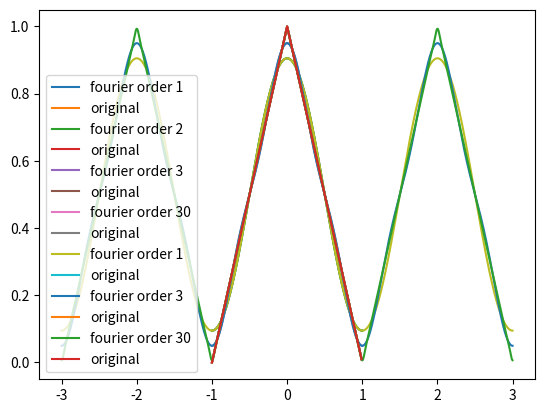

Python code for this plot:
# -*- coding: utf-8 -*-
"""
Created on Wed Apr 18 17:22:20 2018

@author: Vosburgh
"""
import numpy as np;
import matplotlib.pyplot as plt;

def ak(k):
    return 2*(1-np.cos(np.pi*k))/(np.pi**2 * k**2)

def funcSawtooth(kmax):
    k = 1
    xs = np.arange(-1,1,.1/(100-kmax))#our sample spacing
    ys = np.empty(len(xs))#the results of our fourier approx
    ys.fill(.5)#.5 = A0/2, the starting value
    while k <= kmax:# as we count over all ks
        j=0
        while j < len(xs):#for each f(x) value we want to approximate
            ys[j] = ys[j] + ak(k)*np.cos(np.pi*k*xs[j])#add the current 
            j=j+1
        k=k+1
    label = 'fourier order ' + str(kmax)
    plt.plot(xs,ys, label=label)
    xset = np.arange(-1,1,.01)
    plt.plot(xset, 1-np.abs(xset), label = 'original')
    plt.legend()
    plt.show()
    return
funcSawtooth(1)
funcSawtooth(2)
funcSawtooth(3)
funcSawtooth(30)
print('modified to extend range')
def modFuncSawtooth(kmax):
    k = 1
    xs = np.arange(-3,3,.1/(100-kmax))#our sample spacing
    ys = np.empty(len(xs))#the results of our fourier approx
    ys.fill(.5)#.5 = A0/2, the starting value
    while k <= kmax:# as we count over all ks
        j=0
        while j < len(xs):#for each f(x) value we want to approximate
            ys[j] = ys[j] + ak(k)*np.cos(np.pi*k*xs[j])#add the current 
            j=j+1
        k=k+1
    label = 'fourier order ' + str(kmax)
    plt.plot(xs,ys, label=label)
    xset = np.arange(-1,1,.01)
    plt.plot(xset, 1-np.abs(xset), label = 'original')
    plt.legend()
    plt.show()
    return
modFuncSawtooth(1)
modFuncSawtooth(3)
modFuncSawtooth(30)